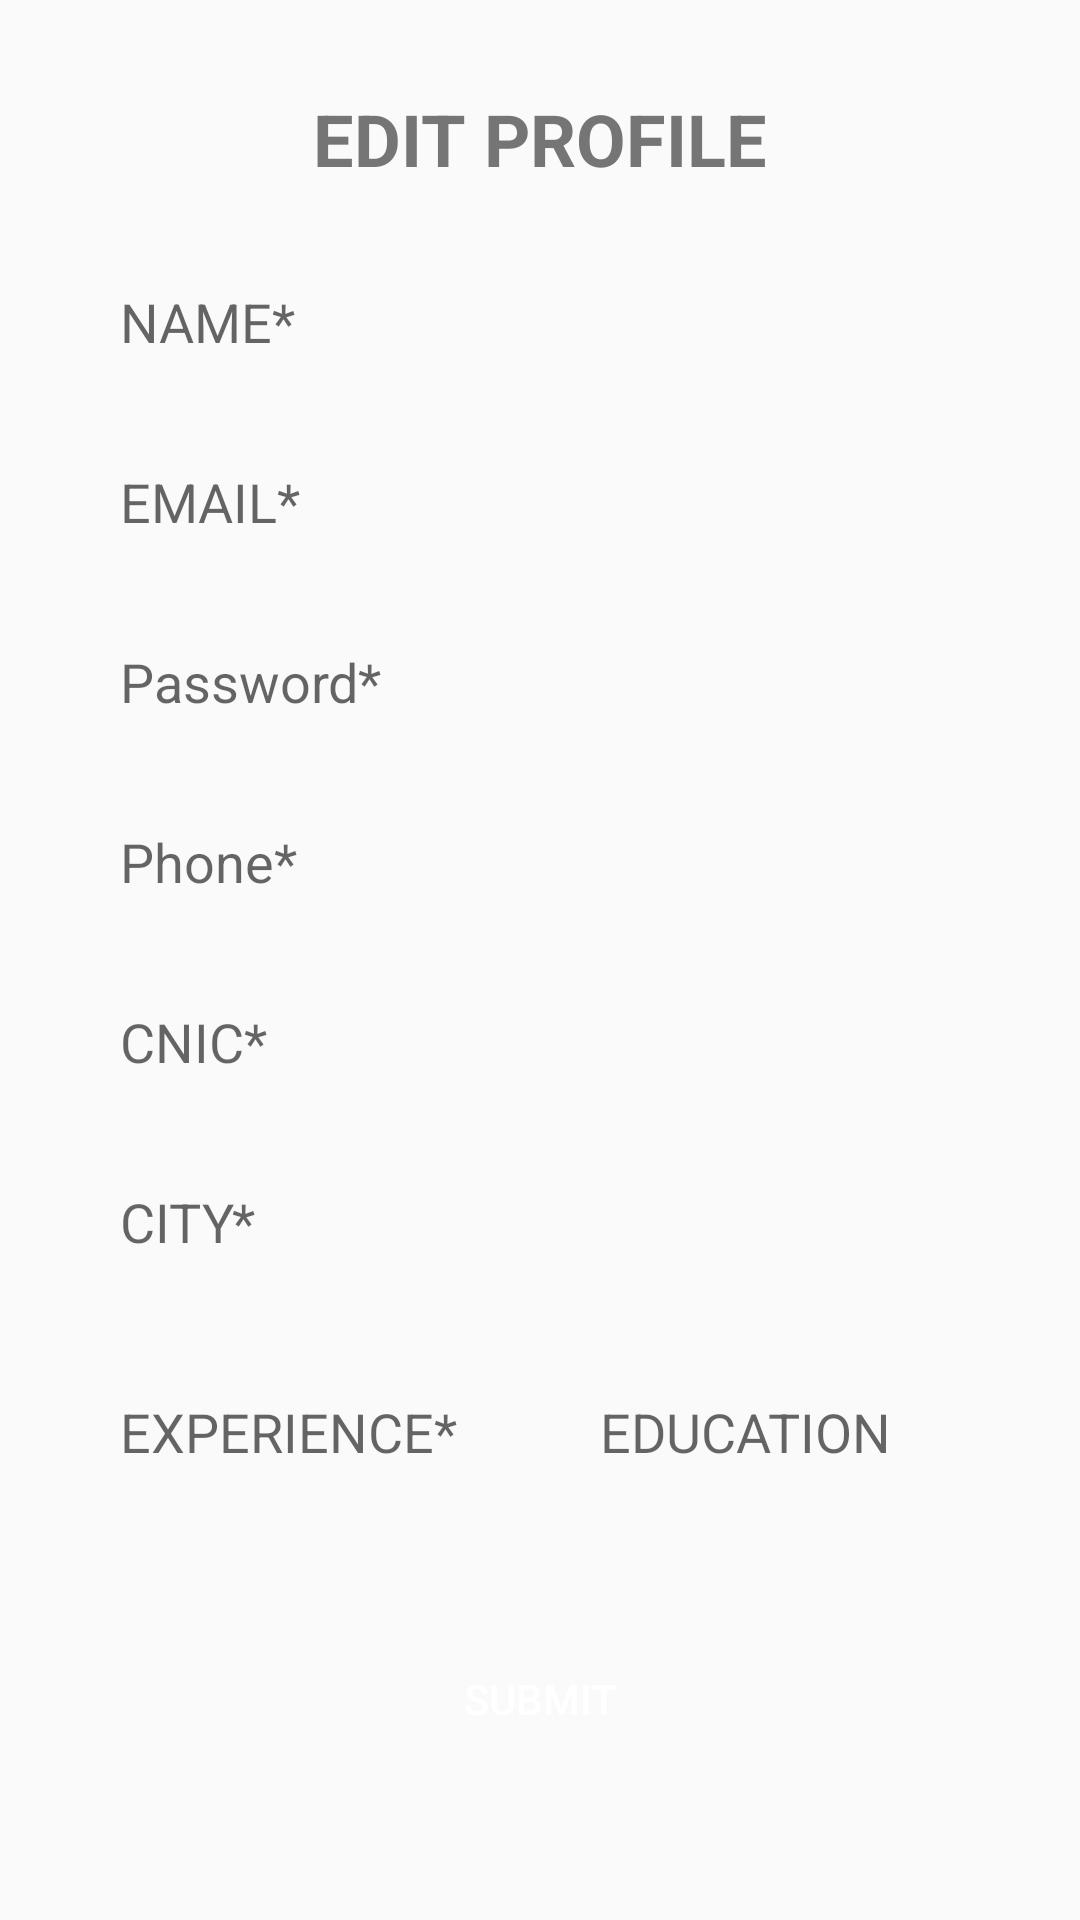

Write the Android layout XML for this screen, with the resource values it uses.
<!-- AndroidManifest.xml: application theme AppTheme -->
<!-- res/layout/activity_settings.xml -->
<?xml version="1.0" encoding="utf-8"?>
<LinearLayout xmlns:android="http://schemas.android.com/apk/res/android"
    xmlns:app="http://schemas.android.com/apk/res-auto"
    xmlns:tools="http://schemas.android.com/tools"
    android:layout_width="match_parent"
    android:layout_height="match_parent"
    android:orientation="vertical"
    tools:context="apps.advocatecasediary.advocate.Activities.Settings">
    <ScrollView
        android:layout_width="match_parent"
        android:layout_height="match_parent">
        <LinearLayout
            android:layout_width="match_parent"
            android:layout_height="match_parent"
            android:orientation="vertical">
            <TextView
                android:layout_width="wrap_content"
                android:layout_height="wrap_content"
                android:textSize="24dp"
                android:textColor="@color/grey_dark"
                android:text="EDIT PROFILE"
                android:textStyle="bold"
                android:layout_gravity="center_horizontal"
                android:layout_marginTop="30dp"/>

            <EditText
                android:layout_width="match_parent"
                android:layout_height="50dp"
                android:layout_marginTop="20dp"
                android:layout_marginLeft="20dp"
                android:layout_marginRight="20dp"
                android:layout_marginBottom="10dp"
                android:ems="10"
                android:id="@+id/advocateNameIDSettings"
                android:background="@drawable/edit_text_bg"
                android:hint="NAME*"
                android:paddingLeft="20dp"/>

            <EditText
                android:id="@+id/EMAILNameIDSettings"
                android:layout_width="match_parent"
                android:ems="10"
                android:layout_height="50dp"
                android:layout_marginLeft="20dp"
                android:layout_marginRight="20dp"
                android:layout_marginBottom="10dp"
                android:background="@drawable/edit_text_bg"
                android:hint="EMAIL*"
                android:inputType="textEmailAddress"
                android:paddingLeft="20dp" />

            <EditText
                android:id="@+id/advocatePasswordId"
                android:layout_width="match_parent"
                android:layout_height="50dp"
                android:layout_marginLeft="20dp"
                android:layout_marginRight="20dp"
                android:ems="10"
                android:layout_marginBottom="10dp"
                android:background="@drawable/edit_text_bg"
                android:hint="Password*"
                android:inputType="textPassword"
                android:paddingLeft="20dp" />

            <EditText
                android:layout_width="match_parent"
                android:ems="10"
                android:layout_height="50dp"
                android:layout_marginLeft="20dp"
                android:layout_marginRight="20dp"
                android:layout_marginBottom="10dp"
                android:inputType="phone"
                android:id="@+id/phoneNumberID"
                android:background="@drawable/edit_text_bg"
                android:hint="Phone*"
                android:paddingLeft="20dp"/>

            <EditText
                android:layout_width="match_parent"
                android:layout_height="50dp"
                android:layout_marginLeft="20dp"
                android:layout_marginRight="20dp"
                android:ems="10"
                android:layout_marginBottom="10dp"
                android:inputType="textPhonetic"
                android:id="@+id/cnicNameID"
                android:background="@drawable/edit_text_bg"
                android:hint="CNIC*"
                android:paddingLeft="20dp"/>

            <EditText
                android:layout_width="match_parent"
                android:layout_height="50dp"
                android:layout_marginLeft="20dp"
                android:layout_marginRight="20dp"
                android:ems="10"
                android:layout_marginBottom="10dp"
                android:id="@+id/cityNameID"
                android:background="@drawable/edit_text_bg"
                android:hint="CITY*"
                android:paddingLeft="20dp"/>

            <LinearLayout
                android:layout_width="match_parent"
                android:layout_height="wrap_content"
                android:orientation="horizontal">
                <EditText
                    android:id="@+id/experienceNameID"
                    android:layout_width="150dp"
                    android:layout_height="50dp"
                    android:ems="10"
                    android:layout_marginLeft="20dp"
                    android:layout_marginTop="10dp"
                    android:layout_marginRight="10dp"
                    android:layout_marginBottom="10dp"
                    android:background="@drawable/edit_text_bg"
                    android:hint="EXPERIENCE*"
                    android:paddingLeft="20dp" />

                <EditText
                    android:id="@+id/educationNameID"
                    android:layout_width="150dp"
                    android:layout_height="50dp"
                    android:layout_marginTop="10dp"
                    android:ems="10"
                    android:layout_marginRight="20dp"
                    android:layout_marginBottom="10dp"
                    android:background="@drawable/edit_text_bg"
                    android:hint="EDUCATION"
                    android:paddingLeft="20dp" />
            </LinearLayout>

            <ProgressBar
                android:layout_width="wrap_content"
                android:layout_height="wrap_content"
                android:layout_gravity="center_horizontal"
                android:visibility="gone"
                android:id="@+id/progressBar"/>


            <Button
                android:layout_width="wrap_content"
                android:layout_height="wrap_content"
                android:id="@+id/addAdvocateBtnId"
                android:ems="10"
                android:text="Submit"
                android:background="@drawable/btn_bg"
                android:textColor="@color/white"
                android:layout_gravity="center_horizontal"
                android:layout_marginTop="30dp"
                android:paddingLeft="30dp"
                android:paddingRight="30dp"/>
        </LinearLayout>
    </ScrollView>
</LinearLayout>
<!-- resources referenced by this layout -->
<resources>
  <color name="grey_dark">#757575</color>
  <color name="white">#ffffff</color>
  <style name="AppTheme" parent="Theme.AppCompat.Light.NoActionBar">
          
          <item name="colorPrimary">@color/colorPrimary</item>
          <item name="colorPrimaryDark">@color/colorPrimaryDark</item>
          <item name="colorAccent">@color/colorAccent</item>
      </style>
  <color name="colorPrimary">#064066</color>
  <color name="colorPrimaryDark">#6200EE</color>
  <color name="colorAccent">#03DAC5</color>
</resources>
